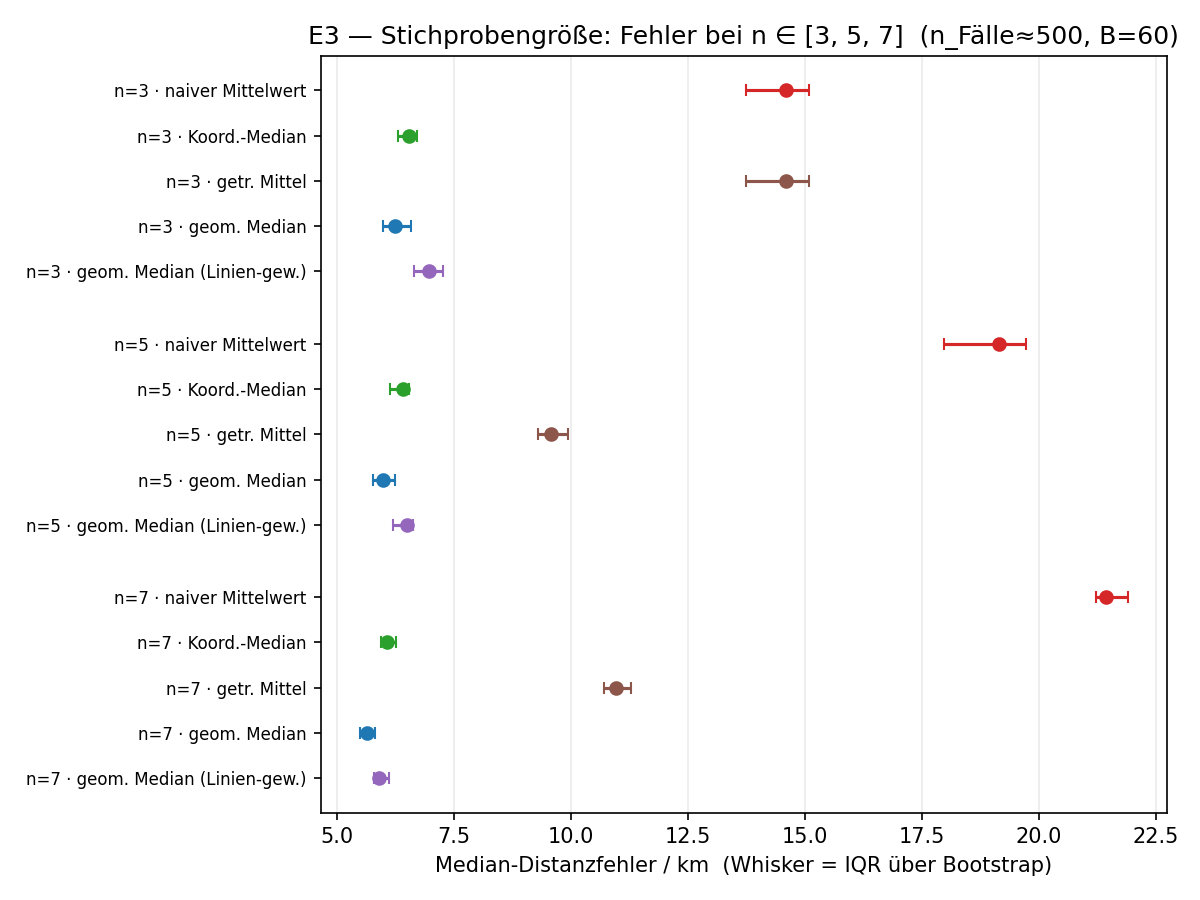

The data file committed next to this chart (first rows):
estimator, n, median_km, q1_km, q3_km, n_cases
centroid, 3, 14.60, 13.74, 15.09, 500
centroid, 5, 19.14, 17.98, 19.74, 500
centroid, 7, 21.43, 21.22, 21.92, 500
median, 3, 6.54, 6.30, 6.71, 500
median, 5, 6.42, 6.12, 6.54, 500
median, 7, 6.07, 5.93, 6.27, 500
trimmed_mean, 3, 14.60, 13.74, 15.09, 500
trimmed_mean, 5, 9.57, 9.29, 9.93, 500
trimmed_mean, 7, 10.96, 10.70, 11.28, 500
geometric_median, 3, 6.25, 5.98, 6.59, 500
geometric_median, 5, 5.97, 5.77, 6.24, 500
geometric_median, 7, 5.64, 5.48, 5.81, 500
geom_median_perline, 3, 6.96, 6.64, 7.26, 500
geom_median_perline, 5, 6.49, 6.19, 6.63, 500
geom_median_perline, 7, 5.89, 5.80, 6.11, 500
